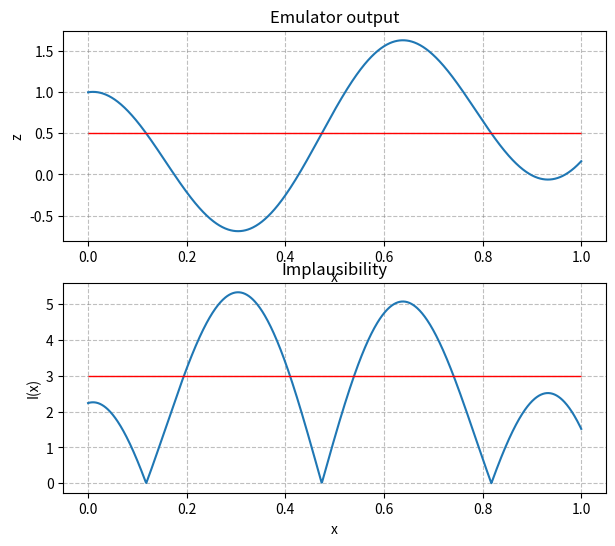

Reproduce this figure in Python.
#
# Test/demo a one input one output history matching condition: WIP
#

import numpy as np
import matplotlib.pyplot as plt
import matplotlib.gridspec as grid


def emulator(x):
    return np.add(x, np.cos(np.multiply(10.0, x)))


def implausibility(match, expectation, variance):
    return np.divide(np.abs(np.subtract(match, expectation)), np.sqrt(variance))


def hm1x1():

    # Problem description
    z_match = 0.5
    z_variance = 0.05
    x_min = 0.0
    x_max = 1.0
    x_test = np.linspace(x_min, x_max, 1000)
    y_test = emulator(x_test)
    hm_cutoff = 3.0

    impl = implausibility(z_match, y_test, z_variance)

    # Plot the problem graphically
    fig = plt.figure(figsize=(7, 6))
    gs = grid.GridSpec(2, 1)
    ax1 = plt.subplot(gs[0, 0])
    ax2 = plt.subplot(gs[1, 0])
    ax1.plot(x_test, y_test)
    ax1.set(xlabel='x', ylabel='z', title='Emulator output')
    ax1.hlines(y=z_match, xmin=x_min, xmax=x_max, linewidth=1, color='r')
    ax2.plot(x_test, impl)
    ax2.set(xlabel='x', ylabel='I(x)', title='Implausibility')
    ax2.hlines(y=hm_cutoff, xmin=x_min, xmax=x_max, linewidth=1, color='r')
    ax1.grid(linestyle='--', color='grey', alpha=0.5)
    ax2.grid(linestyle='--', color='grey', alpha=0.5)
    fig.show()


if __name__ == '__main__':
    hm1x1()

